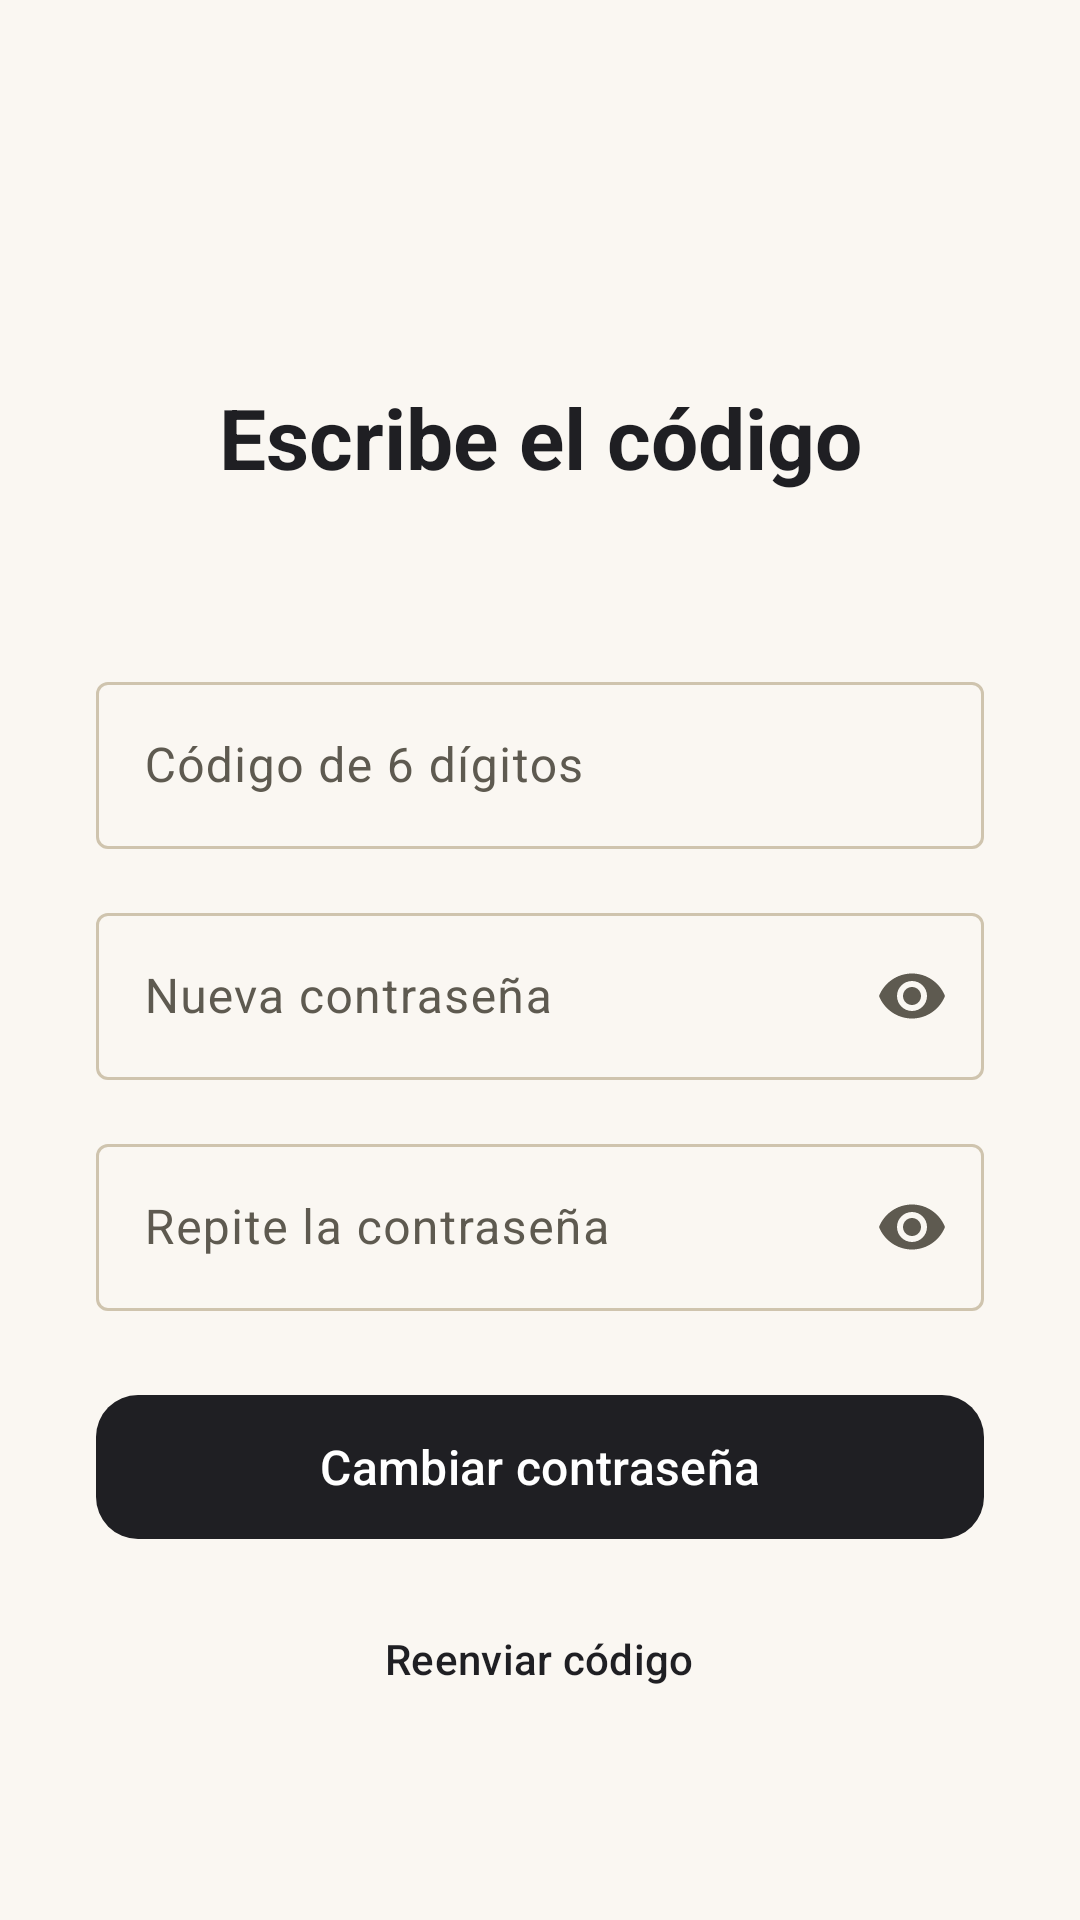

Write the Android layout XML for this screen, with the resource values it uses.
<!-- AndroidManifest.xml: application theme Theme.BarberFlow -->
<!-- res/layout/activity_restablecer_password.xml -->
<?xml version="1.0" encoding="utf-8"?>
<LinearLayout xmlns:android="http://schemas.android.com/apk/res/android"
    xmlns:app="http://schemas.android.com/apk/res-auto"
    android:layout_width="match_parent"
    android:layout_height="match_parent"
    android:background="?android:attr/colorBackground"
    android:orientation="vertical">

    <com.google.android.material.appbar.MaterialToolbar
        android:id="@+id/toolbar_restablecer"
        android:layout_width="match_parent"
        android:layout_height="?attr/actionBarSize"
        android:background="?android:attr/colorBackground"
        app:navigationContentDescription="@string/comun_volver"
        app:navigationIcon="@drawable/ic_arrow_back"
        app:navigationIconTint="?attr/colorOnBackground" />

    <ScrollView
        android:layout_width="match_parent"
        android:layout_height="0dp"
        android:layout_weight="1"
        android:fillViewport="true">

        <LinearLayout
            android:layout_width="match_parent"
            android:layout_height="wrap_content"
            android:gravity="center"
            android:orientation="vertical"
            android:padding="32dp">

            <TextView
                android:layout_width="match_parent"
                android:layout_height="wrap_content"
                android:gravity="center"
                android:text="@string/restablecer_titulo"
                android:textAppearance="?attr/textAppearanceHeadlineMedium"
                android:textColor="?attr/colorOnBackground"
                android:textStyle="bold" />

            <TextView
                android:id="@+id/tv_restablecer_info"
                android:layout_width="match_parent"
                android:layout_height="wrap_content"
                android:layout_marginTop="4dp"
                android:layout_marginBottom="32dp"
                android:gravity="center"
                android:textAppearance="?attr/textAppearanceBodyLarge"
                android:textColor="?attr/colorOnSurfaceVariant" />

            <com.google.android.material.textfield.TextInputLayout
                android:id="@+id/til_codigo"
                style="@style/Widget.Material3.TextInputLayout.OutlinedBox"
                android:layout_width="match_parent"
                android:layout_height="wrap_content"
                android:layout_marginBottom="16dp"
                android:hint="@string/restablecer_codigo">

                <com.google.android.material.textfield.TextInputEditText
                    android:id="@+id/et_codigo"
                    android:layout_width="match_parent"
                    android:layout_height="wrap_content"
                    android:inputType="number"
                    android:maxLength="6"
                    android:maxLines="1" />
            </com.google.android.material.textfield.TextInputLayout>

            <com.google.android.material.textfield.TextInputLayout
                android:id="@+id/til_nueva_password"
                style="@style/Widget.Material3.TextInputLayout.OutlinedBox"
                android:layout_width="match_parent"
                android:layout_height="wrap_content"
                android:layout_marginBottom="16dp"
                android:hint="@string/restablecer_nueva_password"
                app:endIconMode="password_toggle">

                <com.google.android.material.textfield.TextInputEditText
                    android:id="@+id/et_nueva_password"
                    android:layout_width="match_parent"
                    android:layout_height="wrap_content"
                    android:inputType="textPassword" />
            </com.google.android.material.textfield.TextInputLayout>

            <com.google.android.material.textfield.TextInputLayout
                android:id="@+id/til_repetir_password"
                style="@style/Widget.Material3.TextInputLayout.OutlinedBox"
                android:layout_width="match_parent"
                android:layout_height="wrap_content"
                android:layout_marginBottom="24dp"
                android:hint="@string/restablecer_repetir_password"
                app:endIconMode="password_toggle">

                <com.google.android.material.textfield.TextInputEditText
                    android:id="@+id/et_repetir_password"
                    android:layout_width="match_parent"
                    android:layout_height="wrap_content"
                    android:imeOptions="actionDone"
                    android:inputType="textPassword" />
            </com.google.android.material.textfield.TextInputLayout>

            <com.google.android.material.button.MaterialButton
                android:id="@+id/btn_cambiar_password"
                android:layout_width="match_parent"
                android:layout_height="56dp"
                android:text="@string/restablecer_cambiar"
                android:textSize="16sp"
                app:cornerRadius="14dp" />

            <com.google.android.material.button.MaterialButton
                android:id="@+id/btn_reenviar_codigo"
                style="@style/Widget.Material3.Button.TextButton"
                android:layout_width="wrap_content"
                android:layout_height="wrap_content"
                android:layout_marginTop="12dp"
                android:text="@string/restablecer_reenviar" />

        </LinearLayout>
    </ScrollView>
</LinearLayout>
<!-- resources referenced by this layout -->
<resources>
  <string name="comun_volver">Volver</string>
  <string name="restablecer_cambiar">Cambiar contraseña</string>
  <string name="restablecer_codigo">Código de 6 dígitos</string>
  <string name="restablecer_nueva_password">Nueva contraseña</string>
  <string name="restablecer_reenviar">Reenviar código</string>
  <string name="restablecer_repetir_password">Repite la contraseña</string>
  <string name="restablecer_titulo">Escribe el código</string>
  <style name="Theme.BarberFlow" parent="Base.Theme.BarberFlow" />
  <style name="Base.Theme.BarberFlow" parent="Theme.Material3.DayNight.NoActionBar">
          <item name="colorPrimary">@color/bf_charcoal</item>
          <item name="colorOnPrimary">@color/white</item>
          <item name="colorPrimaryContainer">@color/bf_gold_container</item>
          <item name="colorOnPrimaryContainer">@color/bf_charcoal</item>
  
          <item name="colorSecondary">@color/bf_gold</item>
          <item name="colorOnSecondary">@color/white</item>
          <item name="colorSecondaryContainer">@color/bf_gold_container</item>
          <item name="colorOnSecondaryContainer">@color/bf_charcoal</item>
  
          <item name="android:colorBackground">@color/bf_cream</item>
          <item name="colorOnBackground">@color/bf_charcoal</item>
          <item name="colorSurface">@color/white</item>
          <item name="colorOnSurface">@color/bf_charcoal</item>
          <item name="colorSurfaceVariant">@color/bf_cream_variant</item>
          <item name="colorOnSurfaceVariant">#5E5A50</item>
          <item name="colorOutline">@color/bf_outline</item>
  
          <item name="colorError">@color/bf_error</item>
          <item name="colorOnError">@color/white</item>
  
          <item name="shapeAppearanceSmallComponent">@style/ShapeAppearance.BarberFlow.Rounded</item>
          <item name="shapeAppearanceMediumComponent">@style/ShapeAppearance.BarberFlow.Rounded</item>
      </style>
  <color name="bf_charcoal">#1F1F23</color>
  <color name="white">#FFFFFFFF</color>
  <color name="bf_gold_container">#F6E7C1</color>
  <color name="bf_gold">#B8892B</color>
  <color name="bf_cream">#FAF7F2</color>
  <color name="bf_cream_variant">#EFE8DA</color>
  <color name="bf_outline">#CFC4AE</color>
  <color name="bf_error">#B3261E</color>
  <style name="ShapeAppearance.BarberFlow.Rounded" parent="">
          <item name="cornerFamily">rounded</item>
          <item name="cornerSize">14dp</item>
      </style>
</resources>
